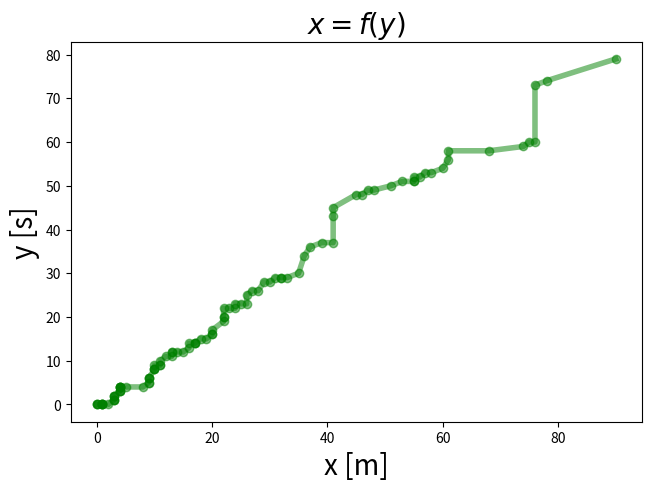

This chart was generated by the following Python code:
import random
import numpy as np
import matplotlib.pyplot as plt

from matplotlib import rc
from matplotlib.ticker import (MultipleLocator, AutoMinorLocator)

# markers list: https://matplotlib.org/stable/api/markers_api.html
# TODO: add ticks parameters?

def single_plot(X, Y, my_marker='None', my_color='blue', width=2, my_alpha=1,  
                x_label=None, y_label=None, my_title=None, x_fontsize=12, y_fontsize=12, 
                t_fontsize=12,  grid=False, save=False, file_name='my_fig.pdf'):
    """
    A helper function to make a simple plot
    Parameters:
    -----------
    X: list (X-axis data) [required]           
    Y: list (Y-axis data) [required]         
    my_marker: string (marker's type) [optional, default='None']
    my_color: string (color of line/markers) [optional, default='blue']           
    width: float (linewidth) [optional, default=2]
    my_alpha: float (line/marker's alpha) [optional, default=1]
    x_label: string (label of x-axis) [optional, default=None]
    y_label: string (label of y-axis) [optional, default=None]
    my_title: string (plot's title) [optional, default=None]
    x_fontsize: float (fontsize of xlabel) [optional, default=12]
    y_fontsize: float (fontsize of ylabel) [optional, default=12]
    t_fontsize: float (fontsize of title) [optional, default=12]
    grid: boolean (enable/disable grid) [optional, default=False]
    save: boolean (enable/disable save_fig) [optional, default=False]
    file_name: string (figure's file name, only used if save is True) [optional, default='my_fig.pdf']

    Returns: None
    -------
    """
    fig, ax = plt.subplots(constrained_layout=True)

    ax.plot(X, Y, marker=my_marker, color=my_color, linewidth=width, alpha=my_alpha)
    ax.set_xlabel(x_label, fontsize=x_fontsize)
    ax.set_ylabel(y_label, fontsize=y_fontsize)
    ax.set_title(my_title, fontsize=t_fontsize)

    if grid: ax.grid()
    if save: plt.savefig(file_name, bbox_inches='tight', pad_inches=0.025)

    # display
    plt.show()

# tests
if __name__ == '__main__':
    x = sorted([random.randint(0, x) for x in range(0, 100)])
    y = sorted([random.randint(0, x) for x in range(0, 100)])
    single_plot(x, y, x_label='x [m]', y_label='y [s]', my_title='$x = f(y)$', t_fontsize=20, grid=False,
                x_fontsize=20, y_fontsize=20, my_color='green', width=4, my_alpha=0.5, my_marker='o',
                save=True, file_name='test.pdf')

